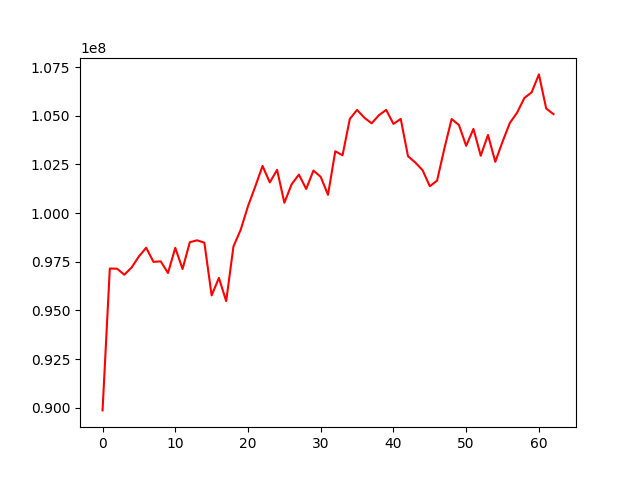

Values plotted in this chart, from the file beside it:
, 0
0, 89867042
1, 97154352
2, 97143767
3, 96833898
4, 97209016
5, 97773464
6, 98221272
7, 97495354
8, 97521157
9, 96922697
10, 98217185
11, 97129542
12, 98503677
13, 98601912
14, 98480606
15, 95774773
16, 96670892
17, 95478259
18, 98287182
19, 99147849
20, 100357823
21, 101366085
22, 102422705
23, 101574962
24, 102221105
25, 100529894
26, 101482052
27, 101978761
28, 101240373
29, 102184498
30, 101859330
31, 100938211
32, 103173784
33, 102968920
34, 104835632
35, 105299285
36, 104897190
37, 104612057
38, 105025680
39, 105301097
40, 104580602
41, 104839037
42, 102922570
43, 102598471
44, 102205776
45, 101380100
46, 101667751
47, 103315641
48, 104831281
49, 104525266
50, 103453889
51, 104324036
52, 102948001
53, 104013858
54, 102634074
55, 103667223
56, 104625412
57, 105157247
58, 105909820
59, 106201966
... 3 more rows
